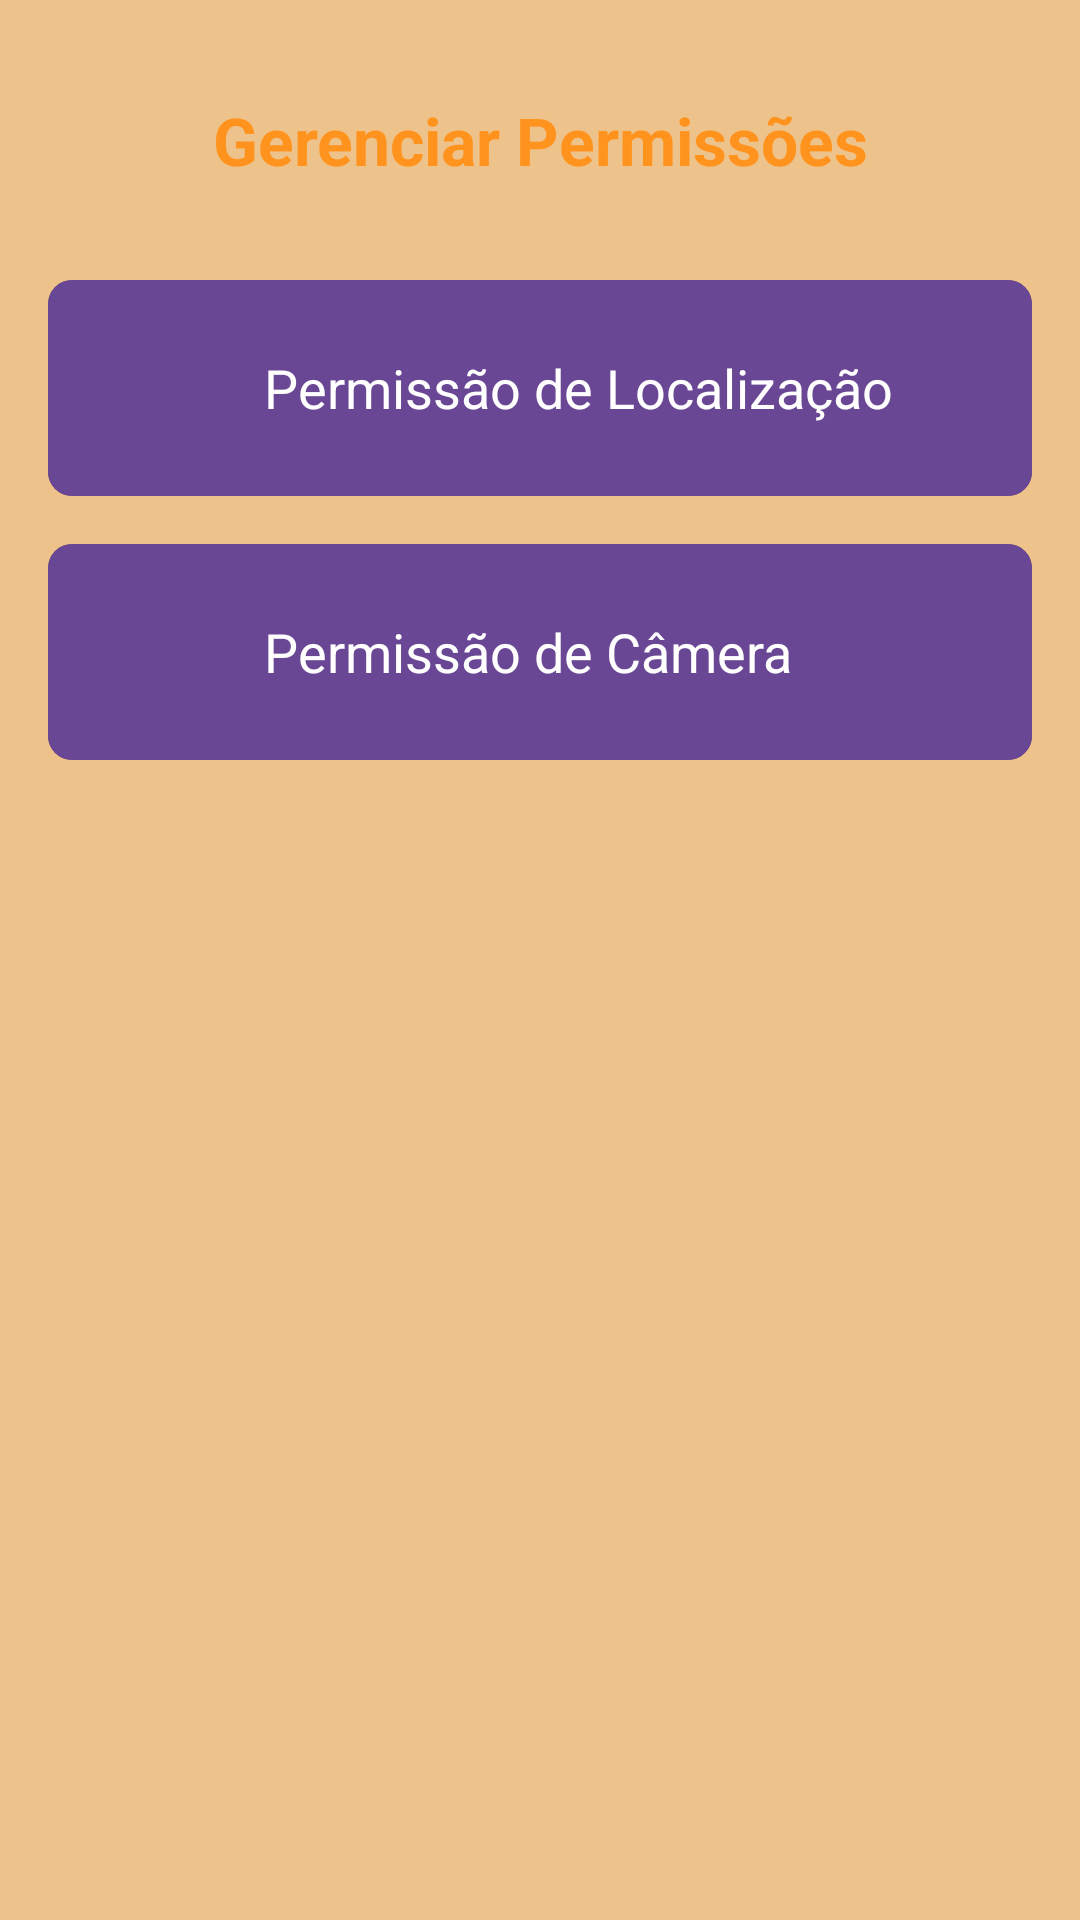

Produce the Android XML layout that renders to this screen, including the resource entries it uses.
<!-- AndroidManifest.xml: activity theme Theme.RioMarAppNav -->
<!-- res/layout/permission.xml -->
<?xml version="1.0" encoding="utf-8"?>
<androidx.constraintlayout.widget.ConstraintLayout
    xmlns:android="http://schemas.android.com/apk/res/android"
    xmlns:app="http://schemas.android.com/apk/res-auto"
    xmlns:tools="http://schemas.android.com/tools"
    android:id="@+id/main"
    android:layout_width="match_parent"
    android:layout_height="match_parent"
    android:padding="16dp"
    style="@style/BACKGROUND"
    tools:context=".logicadeinterface.PermissionActivity">

    
    <TextView
        android:id="@+id/tvTitle"
        android:layout_width="0dp"
        android:layout_height="wrap_content"
        android:text="Gerenciar Permissões"
        android:textAppearance="@style/TextAppearance.AppCompat.Large"
        android:textColor="@color/laranja"
        android:textStyle="bold"
        android:gravity="center"
        android:padding="16dp"
        app:layout_constraintTop_toTopOf="parent"
        app:layout_constraintStart_toStartOf="parent"
        app:layout_constraintEnd_toEndOf="parent" />

    
    <androidx.cardview.widget.CardView
        android:id="@+id/cardLocation"
        android:layout_width="0dp"
        android:layout_height="wrap_content"
        android:layout_marginTop="16dp"
        app:cardCornerRadius="8dp"
        app:cardElevation="4dp"
        app:layout_constraintTop_toBottomOf="@id/tvTitle"
        app:layout_constraintStart_toStartOf="parent"
        app:layout_constraintEnd_toEndOf="parent"
        >

        <RelativeLayout
            android:layout_width="match_parent"
            android:layout_height="wrap_content"
            android:padding="16dp"
            style="@style/PERMISSION_COLOR">

            
            <ImageView
                android:id="@+id/ivLocation"
                android:layout_width="40dp"
                android:layout_height="40dp"
                android:src="@drawable/ic_permissoes"
                android:contentDescription="Ícone de Localização"
                android:layout_alignParentStart="true"
                android:layout_centerVertical="true"/>

            
            <TextView
                android:id="@+id/tvLocationDesc"
                android:layout_width="wrap_content"
                android:layout_height="wrap_content"
                android:text="Permissão de Localização"
                android:textColor="@color/white"
                android:textAppearance="@style/TextAppearance.AppCompat.Medium"
                android:layout_toEndOf="@id/ivLocation"
                android:layout_marginStart="16dp"
                android:layout_centerVertical="true"/>

            
            <Switch
                android:id="@+id/switchLocationPermission"
                android:layout_width="wrap_content"
                android:layout_height="wrap_content"
                android:layout_alignParentEnd="true"
                android:layout_centerVertical="true"
                android:layout_marginEnd="16dp"
                android:minWidth="48dp"
                android:minHeight="48dp"
                tools:ignore="UseSwitchCompatOrMaterialXml" />
        </RelativeLayout>
    </androidx.cardview.widget.CardView>

    
    <androidx.cardview.widget.CardView
        android:id="@+id/cardCamera"
        android:layout_width="0dp"
        android:layout_height="wrap_content"
        android:layout_marginTop="16dp"
        app:cardCornerRadius="8dp"
        app:cardElevation="4dp"
        app:layout_constraintTop_toBottomOf="@id/cardLocation"
        app:layout_constraintStart_toStartOf="parent"
        app:layout_constraintEnd_toEndOf="parent">

        <RelativeLayout
            android:layout_width="match_parent"
            android:layout_height="wrap_content"
            android:padding="16dp"
            style="@style/PERMISSION_COLOR"
            >

            
            <ImageView
                android:id="@+id/ivCamera"
                android:layout_width="40dp"
                android:layout_height="40dp"
                android:src="@drawable/ic_searchlupa"
                android:contentDescription="Ícone de Câmera"
                android:layout_alignParentStart="true"
                android:layout_centerVertical="true"/>

            
            <TextView
                android:id="@+id/tvCameraDesc"
                android:layout_width="wrap_content"
                android:layout_height="wrap_content"
                android:text="Permissão de Câmera"
                android:textColor="@color/white"
                android:textAppearance="@style/TextAppearance.AppCompat.Medium"
                android:layout_toEndOf="@id/ivCamera"
                android:layout_marginStart="16dp"
                android:layout_centerVertical="true"/>

            
            <Switch
                android:id="@+id/switchCameraPermission"
                android:layout_width="wrap_content"
                android:layout_height="wrap_content"
                android:layout_alignParentEnd="true"
                android:layout_centerVertical="true"
                android:layout_marginEnd="16dp"
                android:minWidth="48dp"
                android:minHeight="48dp"
                tools:ignore="UseSwitchCompatOrMaterialXml" />
        </RelativeLayout>
    </androidx.cardview.widget.CardView>

</androidx.constraintlayout.widget.ConstraintLayout>
<!-- resources referenced by this layout -->
<resources>
  <color name="laranja">#FF931D</color>
  <color name="white">#FFFFFFFF</color>
  <style name="BACKGROUND">
          <item name="android:background">@color/background_light_white</item>
      </style>
  <style name="PERMISSION_COLOR">
          <item name="android:background">@color/container_light_gray</item>
      </style>
  <style name="Theme.RioMarAppNav" parent="Base.Theme.RioMarAppNav.Light">
          
      </style>
  <color name="background_light_white">#EEC38B</color>
  <color name="container_light_gray">#6A4795</color>
  <style name="Base.Theme.RioMarAppNav.Light" parent="Theme.MaterialComponents.Light.DarkActionBar">
          <item name="colorPrimary">@color/laranja</item>
          <item name="android:statusBarColor">?attr/colorPrimary</item>
  
          
          <item name="containerColor">@color/container_light_gray</item>
          <item name="cardBackgroundColor">@color/container_light_gray</item>
          <item name="selectorFalseColor">@color/item_selector_light_gray</item>
      </style>
  <color name="item_selector_light_gray">#93DCFF</color>
</resources>
